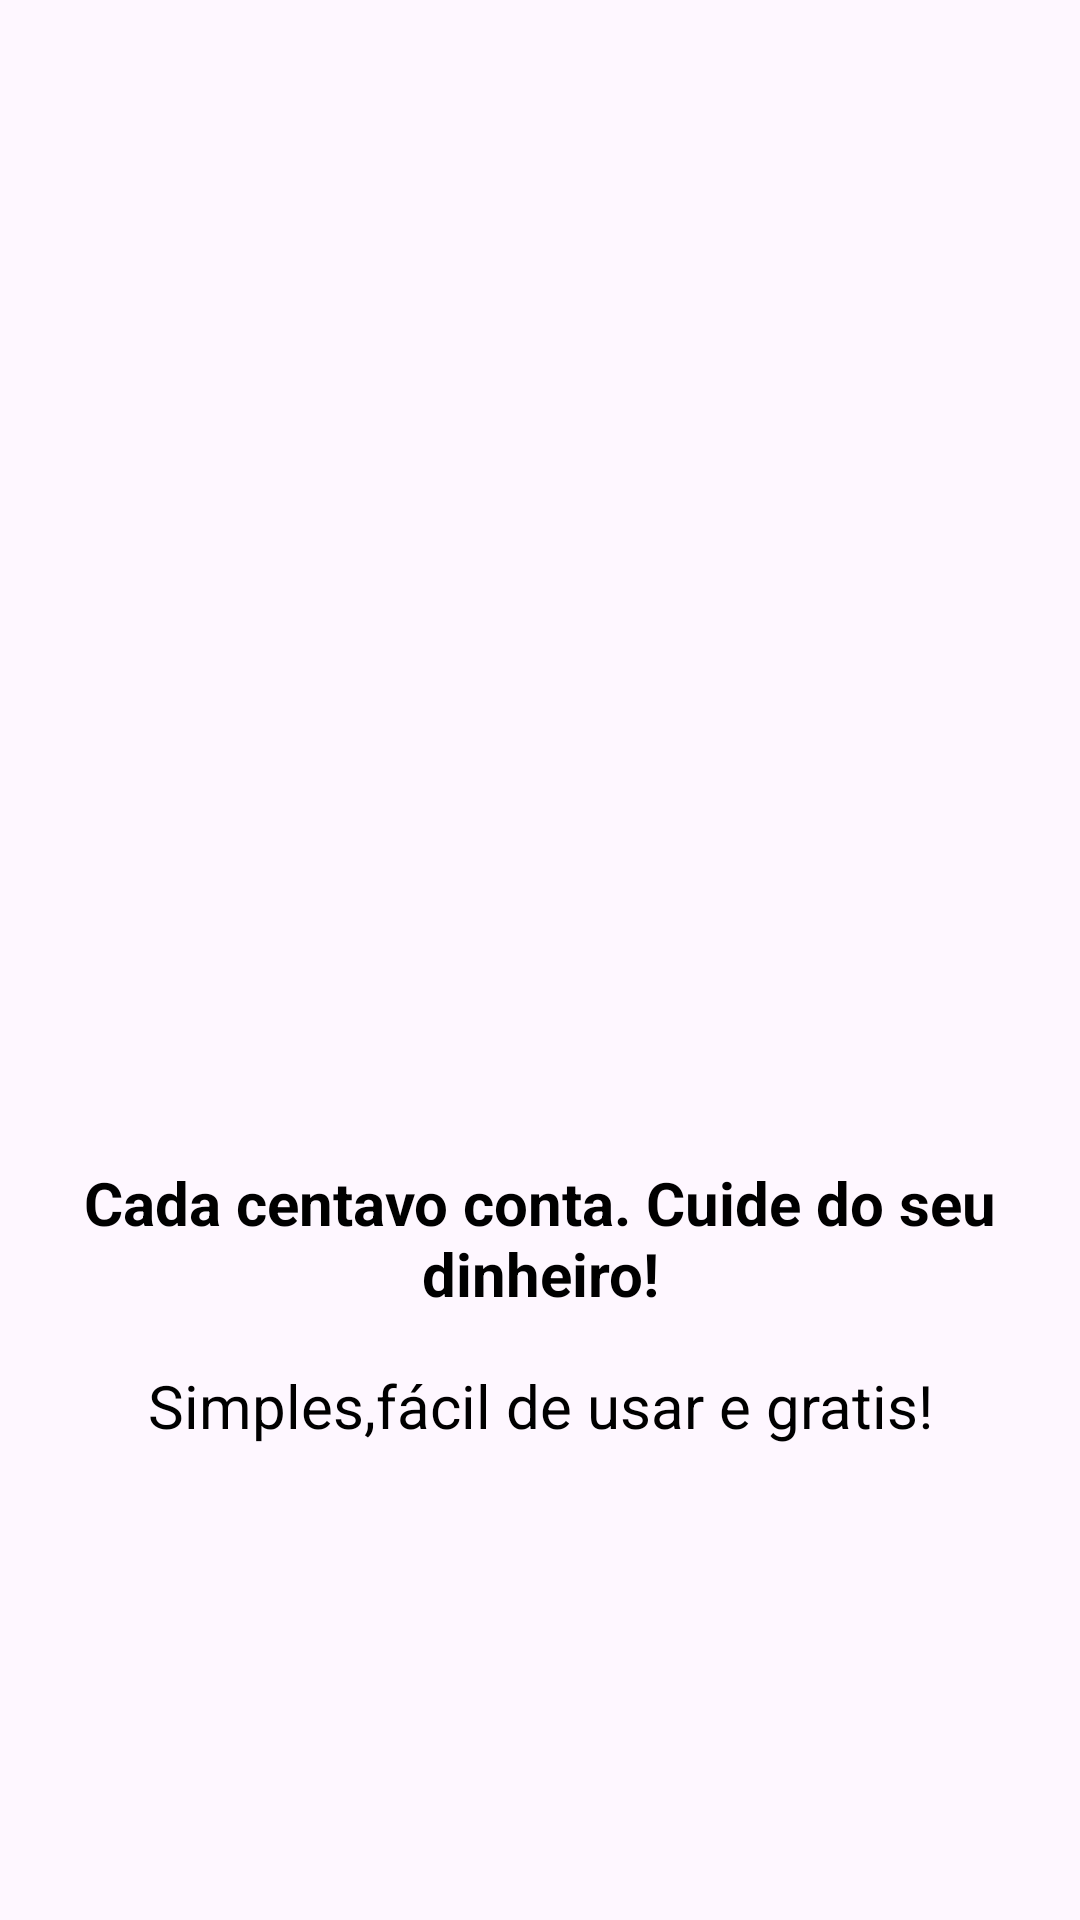

The Android layout XML behind this screen, and the referenced resources:
<!-- AndroidManifest.xml: application theme Theme.ORGANIZZECLONE -->
<!-- res/layout/intro_3.xml -->
<?xml version="1.0" encoding="utf-8"?>
<androidx.constraintlayout.widget.ConstraintLayout xmlns:android="http://schemas.android.com/apk/res/android"
    xmlns:app="http://schemas.android.com/apk/res-auto"
    xmlns:tools="http://schemas.android.com/tools"
    android:layout_width="match_parent"
    android:layout_height="match_parent">

    <ImageView
        android:id="@+id/imageView"
        android:layout_width="200dp"
        android:layout_height="0dp"
        android:layout_marginTop="265dp"
        android:layout_marginBottom="13dp"
        app:layout_constraintBottom_toTopOf="@+id/textView"
        app:layout_constraintEnd_toEndOf="parent"
        app:layout_constraintStart_toStartOf="parent"
        app:layout_constraintTop_toTopOf="parent"
        app:srcCompat="@drawable/tres" />

    <TextView
        android:id="@+id/textView"
        android:layout_width="wrap_content"
        android:layout_height="wrap_content"
        android:layout_marginBottom="17dp"
        android:text="Cada centavo conta. Cuide do seu dinheiro!"
        android:textAlignment="center"
        android:textColor="#000000"
        android:textColorHighlight="#000000"
        android:textSize="20sp"
        android:textStyle="bold"
        app:layout_constraintBottom_toTopOf="@+id/textView2"
        app:layout_constraintEnd_toEndOf="parent"
        app:layout_constraintStart_toStartOf="parent"
        app:layout_constraintTop_toBottomOf="@+id/imageView" />

    <TextView
        android:id="@+id/textView2"
        android:layout_width="wrap_content"
        android:layout_height="wrap_content"
        android:layout_marginBottom="158dp"
        android:text="Simples,fácil de usar e gratis!"
        android:textColor="#000000"
        android:textColorHighlight="#000000"
        android:textSize="20sp"
        app:layout_constraintBottom_toBottomOf="parent"
        app:layout_constraintEnd_toEndOf="parent"
        app:layout_constraintStart_toStartOf="parent"
        app:layout_constraintTop_toBottomOf="@+id/textView" />
</androidx.constraintlayout.widget.ConstraintLayout>
<!-- resources referenced by this layout -->
<resources>
  <style name="Theme.ORGANIZZECLONE" parent="Base.Theme.ORGANIZZECLONE" />
  <style name="Base.Theme.ORGANIZZECLONE" parent="Theme.Material3.DayNight.NoActionBar">
          
          
      </style>
</resources>
